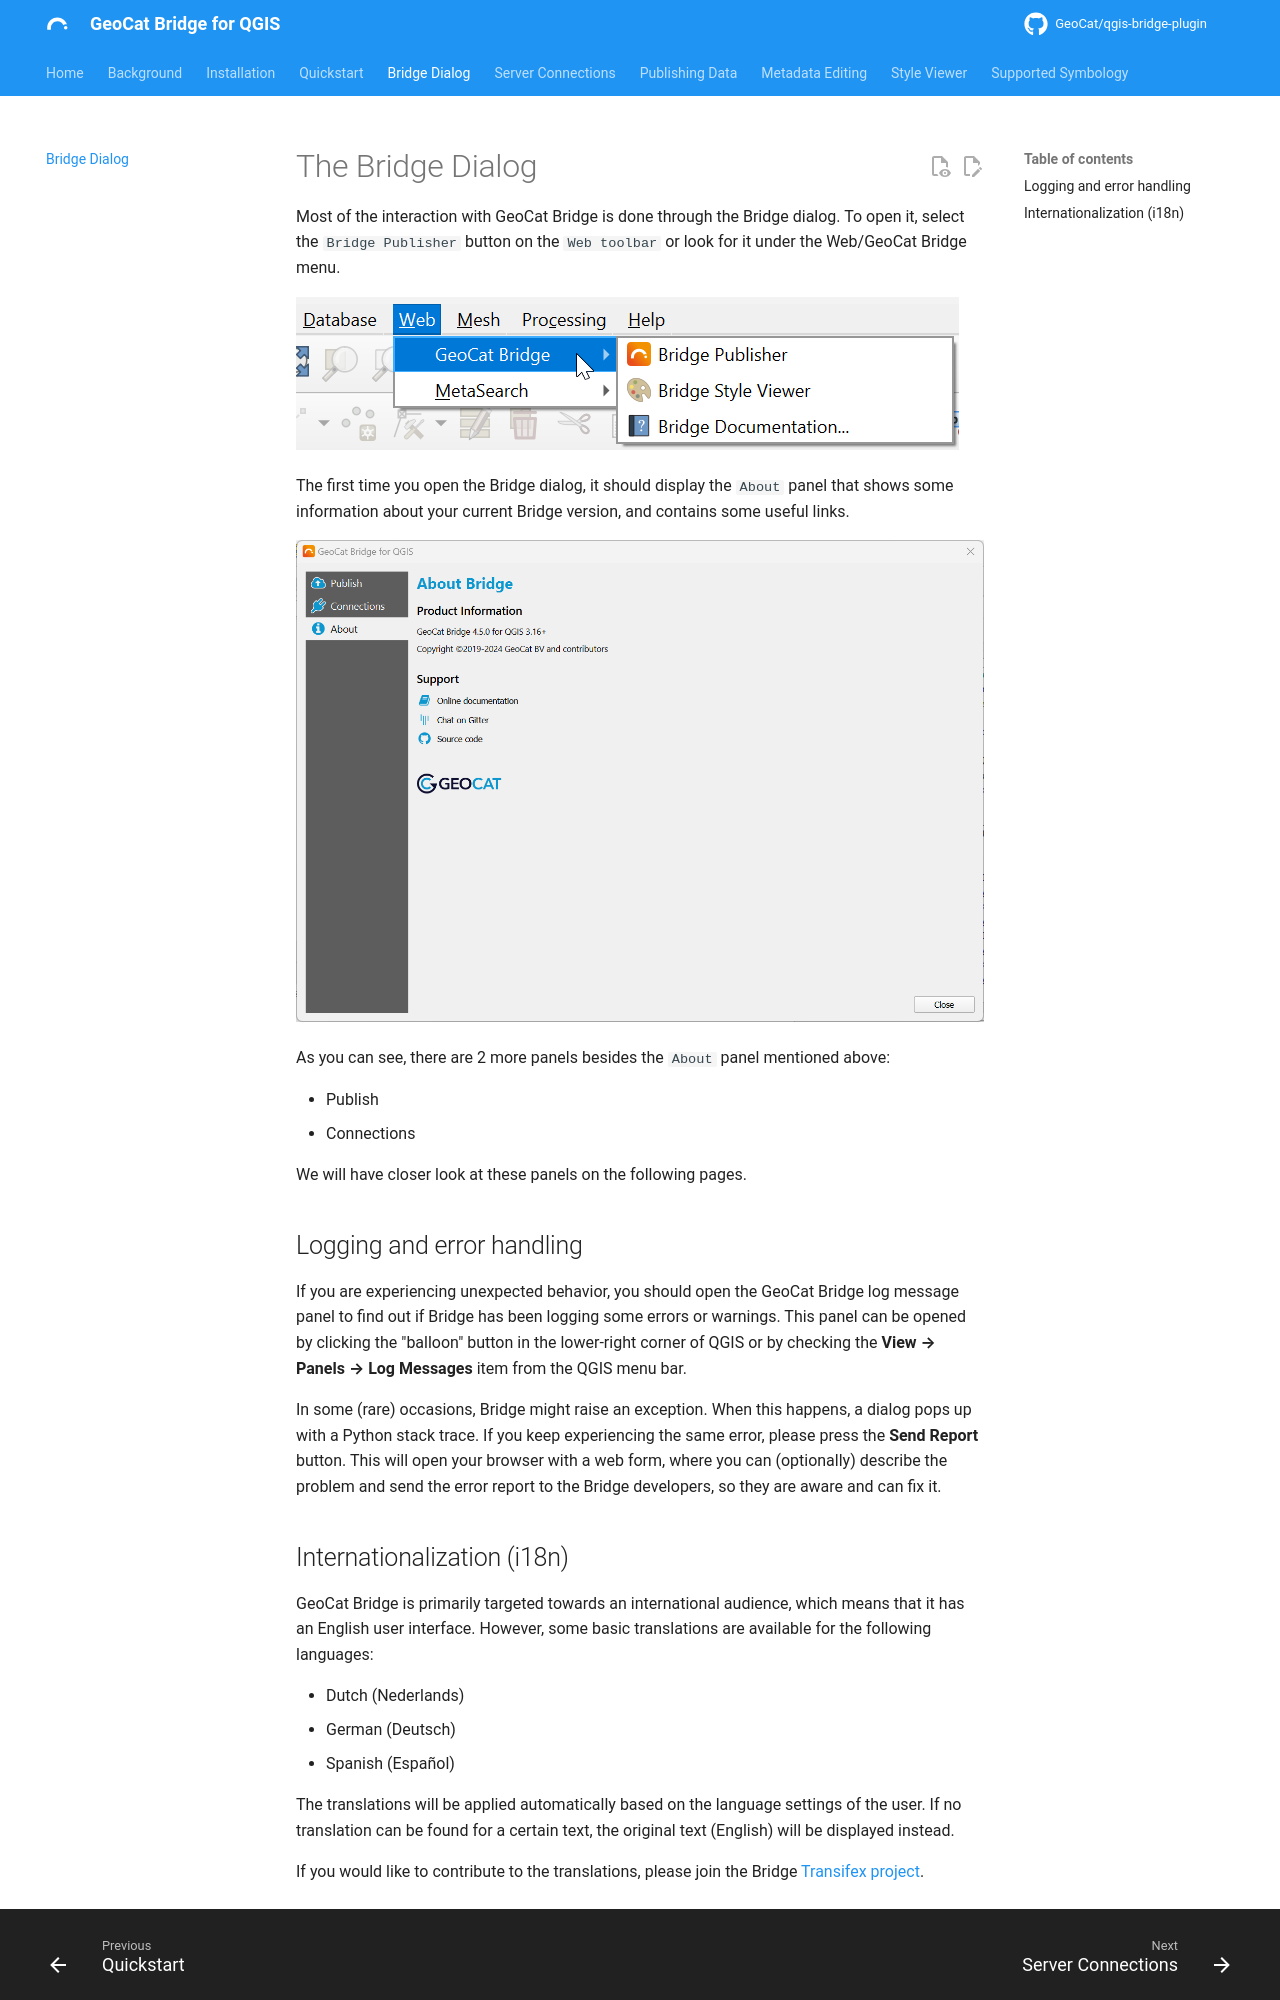

repository: GeoCat/qgis-bridge-plugin · page: latest/bridge_dialog/index.html · generator: mkdocs

# The {{ short_name }} Dialog

Most of the interaction with {{ app_name }} is done through the {{ short_name }} dialog.
To open it, select the `Bridge Publisher` button on the `Web toolbar` or look for it under the {{ menu_name }} menu.

![Bridge menu entry](img/bridgemenuentry.png)

The first time you open the {{ short_name }} dialog, it should display the `About` panel that shows some information
about your current {{ short_name }} version, and contains some useful links.

![About panel](img/first_time.png)

As you can see, there are 2 more panels besides the `About` panel mentioned above:

- Publish
- Connections

We will have closer look at these panels on the following pages.

## Logging and error handling

If you are experiencing unexpected behavior, you should open the {{ app_name }} log message panel to find out if {{ short_name }} has been logging some errors or warnings.
This panel can be opened by clicking the "balloon" button in the lower-right corner of QGIS
or by checking the **View → Panels → Log Messages** item from the QGIS menu bar.

In some (rare) occasions, {{ short_name }} might raise an exception. When this happens, a dialog pops up with a Python stack trace.
If you keep experiencing the same error, please press the **Send Report** button. This will open your browser with a web form,
where you can (optionally) describe the problem and send the error report to the {{ short_name }} developers, so they are aware and can fix it.
